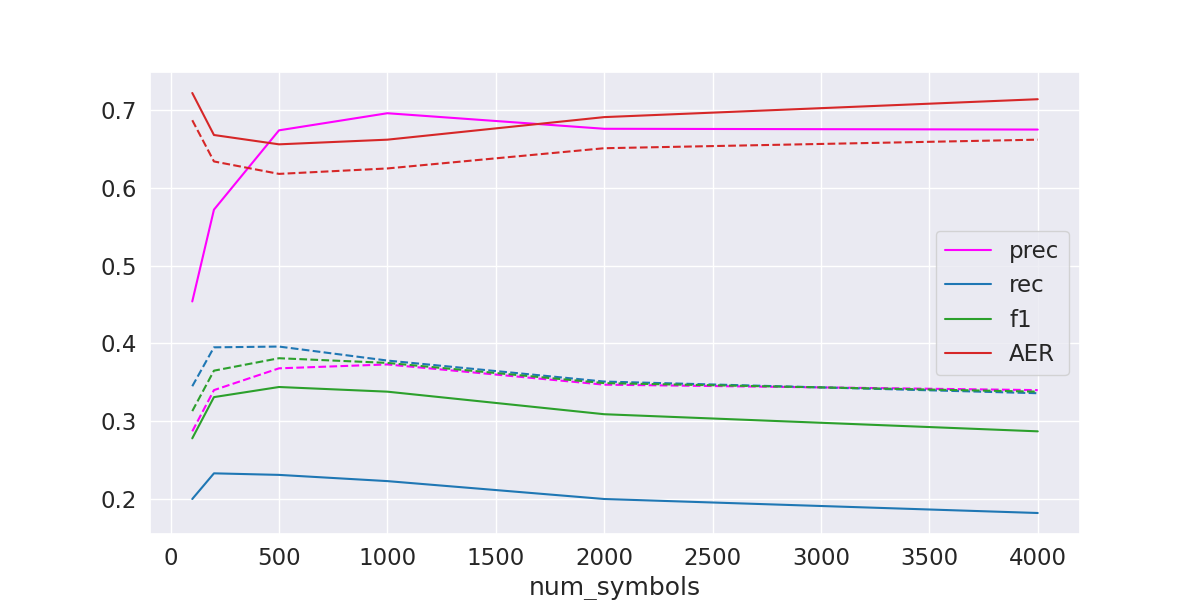

Data behind this chart, as committed beside it:
num_symbols, prec, rec, f1, AER
100, 0.454, 0.2, 0.278, 0.722
200, 0.572, 0.233, 0.331, 0.668
500, 0.674, 0.231, 0.344, 0.656
1000, 0.696, 0.223, 0.338, 0.662
2000, 0.676, 0.2, 0.309, 0.691
4000, 0.675, 0.182, 0.287, 0.714
